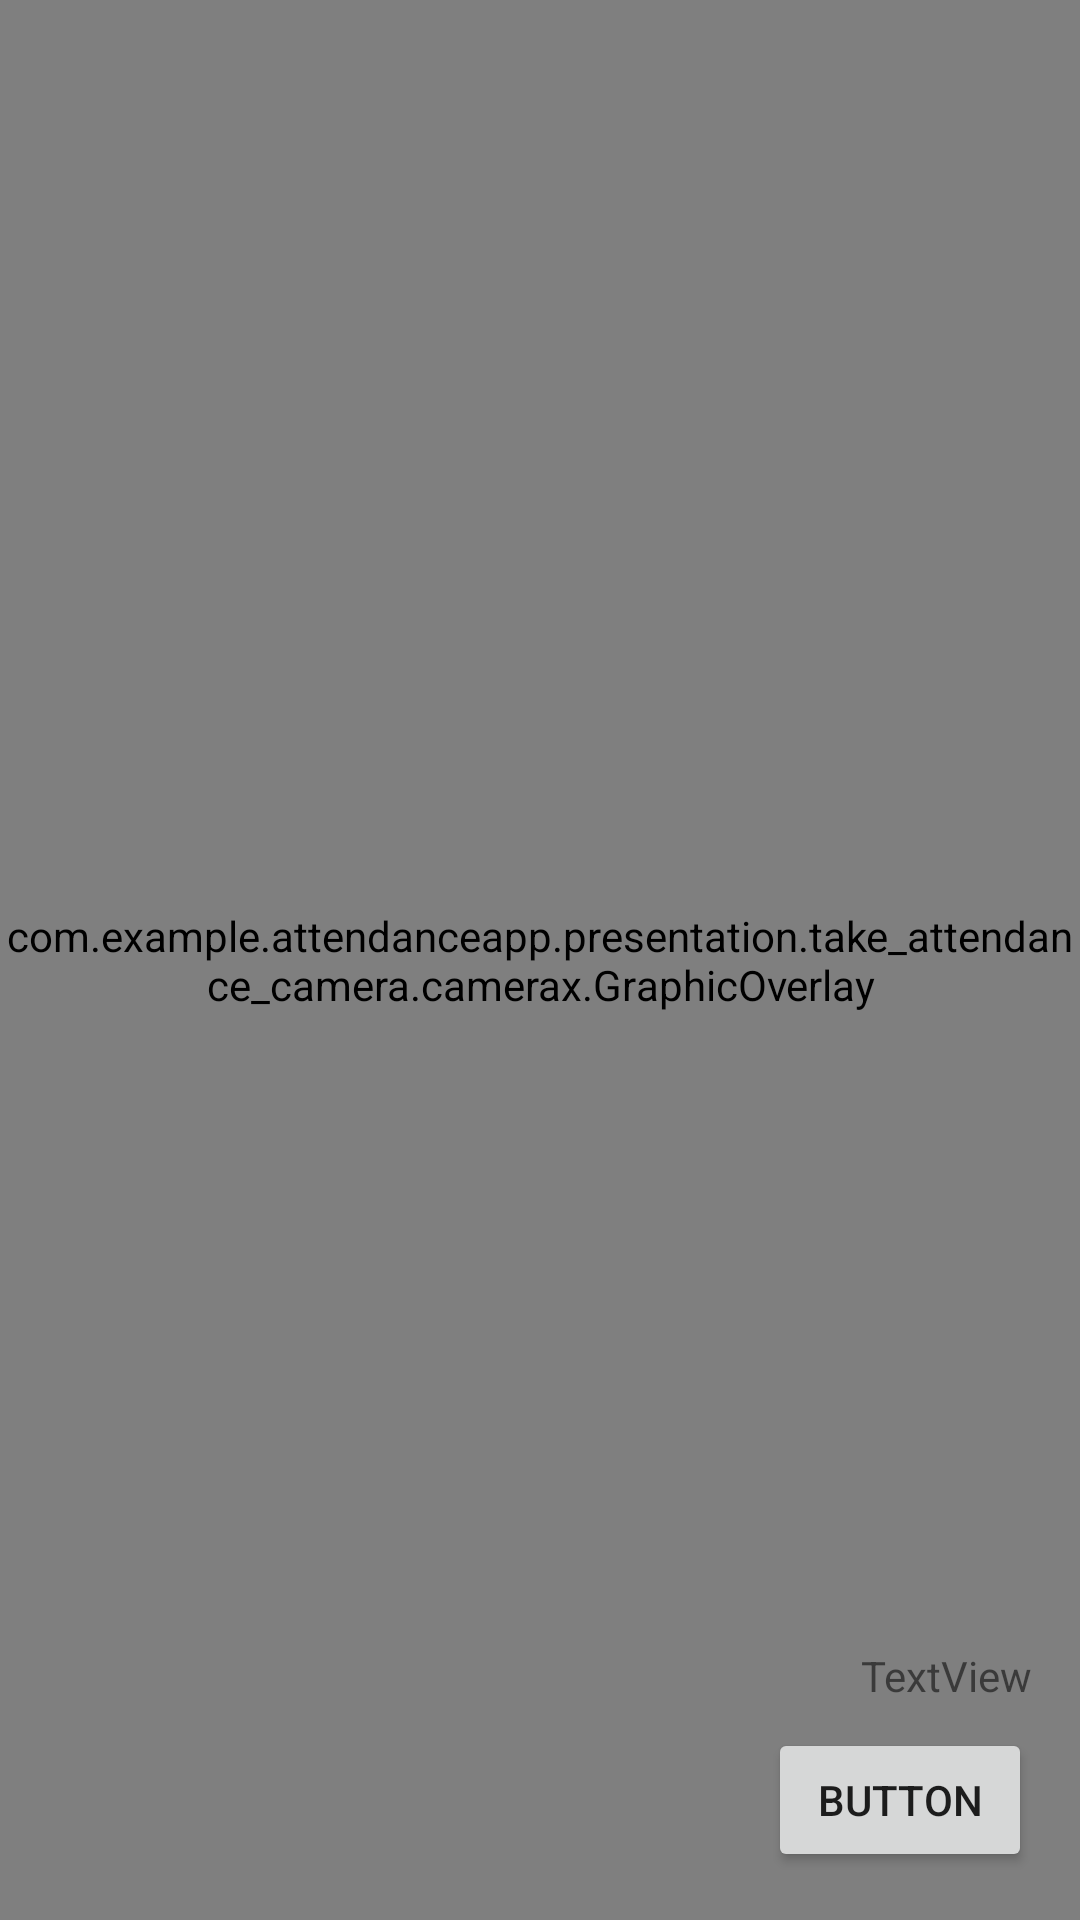

Write the Android layout XML for this screen, with the resource values it uses.
<!-- AndroidManifest.xml: application theme Theme.AttendanceApp -->
<!-- res/layout/fragment_camera_attendance.xml -->
<?xml version="1.0" encoding="utf-8"?>
<androidx.constraintlayout.widget.ConstraintLayout xmlns:android="http://schemas.android.com/apk/res/android"
    xmlns:tools="http://schemas.android.com/tools"
    android:layout_width="match_parent"
    android:layout_height="match_parent"
    xmlns:app="http://schemas.android.com/apk/res-auto"
    tools:context=".presentation.take_attendance_camera.CameraAttendanceFragment">
    <androidx.camera.view.PreviewView
        android:id="@+id/previewView_finder"
        android:layout_width="match_parent"
        android:layout_height="match_parent"
        app:scaleType="fillCenter" />

    <com.example.attendanceapp.presentation.take_attendance_camera.camerax.GraphicOverlay
        android:id="@+id/graphicOverlay_finder"
        android:layout_width="match_parent"
        android:layout_height="match_parent" />

    <Button
        android:id="@+id/button"
        android:layout_width="wrap_content"
        android:layout_height="wrap_content"
        android:layout_marginEnd="16dp"
        android:layout_marginBottom="16dp"
        android:text="Button"
        app:layout_constraintBottom_toBottomOf="parent"
        app:layout_constraintEnd_toEndOf="parent" />

    <TextView
        android:id="@+id/textView"
        android:layout_width="wrap_content"
        android:layout_height="wrap_content"
        android:layout_marginEnd="16dp"
        android:layout_marginBottom="8dp"
        android:text="TextView"
        app:layout_constraintBottom_toTopOf="@+id/button"
        app:layout_constraintEnd_toEndOf="parent" />

</androidx.constraintlayout.widget.ConstraintLayout>
<!-- resources referenced by this layout -->
<resources>
  <style name="Theme.AttendanceApp" parent="Theme.MaterialComponents.DayNight.DarkActionBar">
          
          <item name="android:windowDisablePreview">true</item>
          <item name="colorPrimary">@color/blue</item>
          <item name="colorPrimaryVariant">@color/purple_700</item>
          <item name="colorOnPrimary">@color/white</item>
          
          <item name="colorSecondary">@color/teal_200</item>
          <item name="colorSecondaryVariant">@color/teal_700</item>
          <item name="colorOnSecondary">@color/black</item>
          
          <item name="android:statusBarColor" tools:targetApi="l">?attr/colorPrimaryVariant</item>
          
  
      </style>
  <color name="blue">#3144EB</color>
  <color name="purple_700">#FF3700B3</color>
  <color name="white">#FFFFFFFF</color>
  <color name="teal_200">#FF03DAC5</color>
  <color name="teal_700">#FF018786</color>
  <color name="black">#FF000000</color>
</resources>
